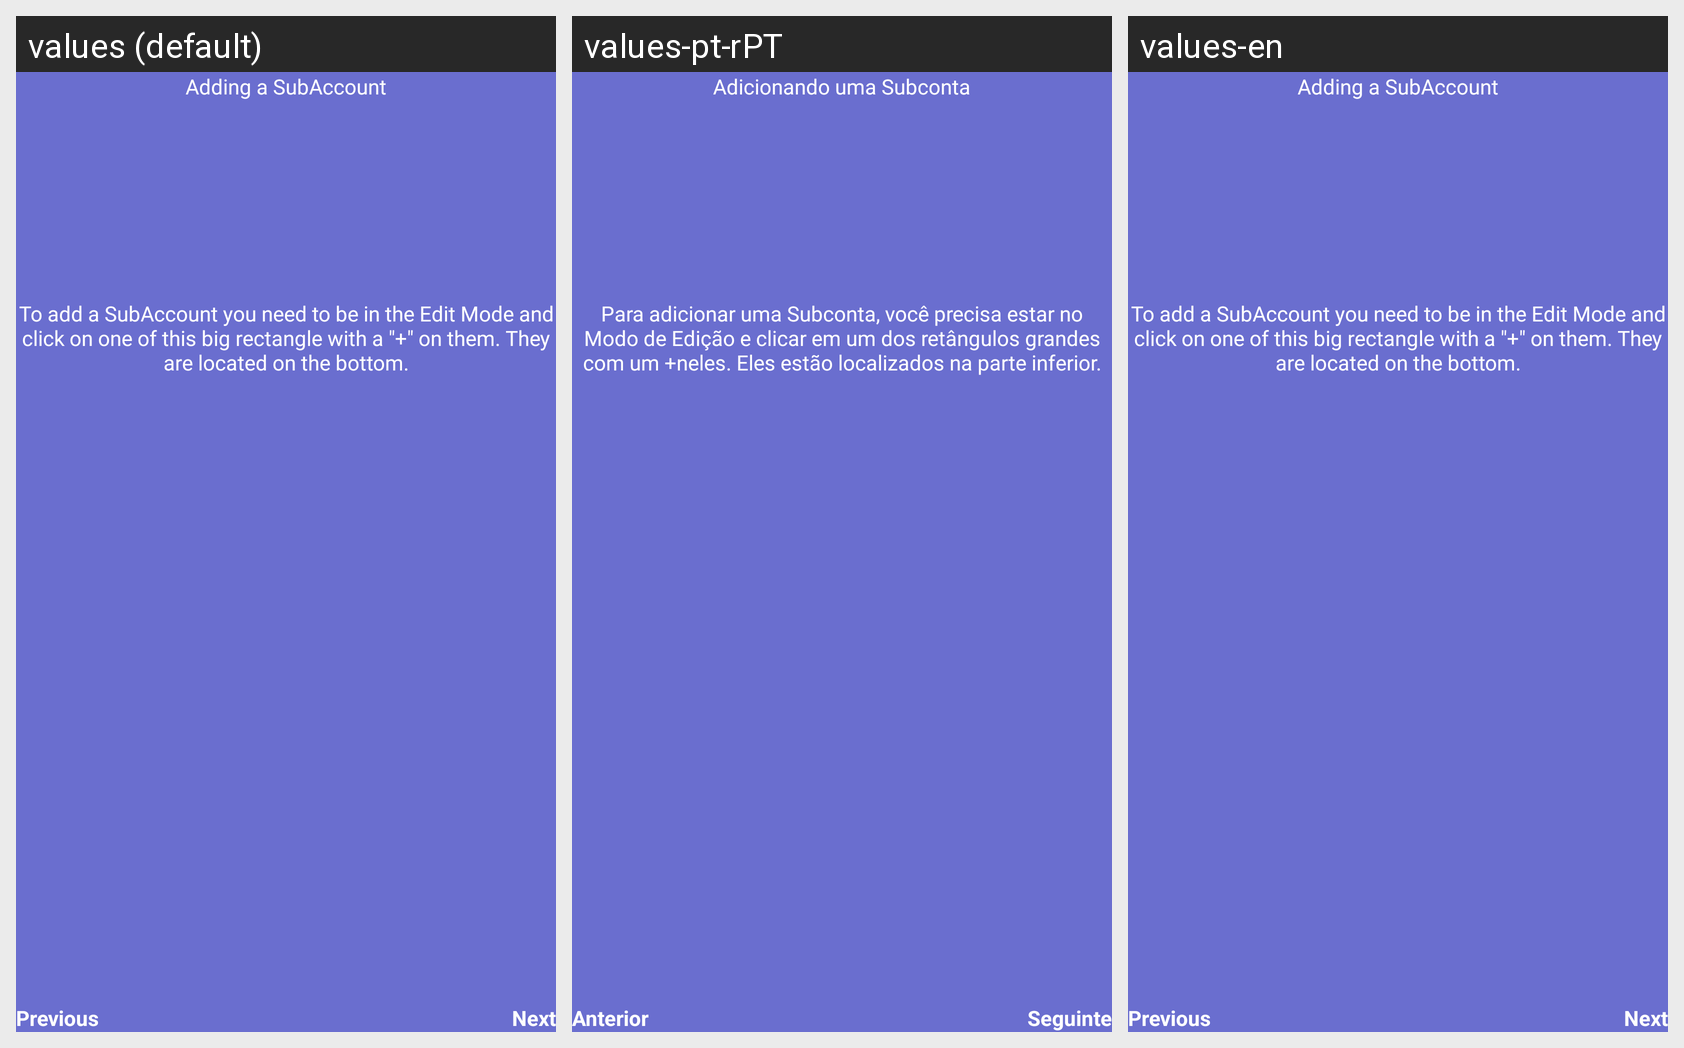

Strings drawn on this Android screen and how each of the app's shown locales translates them:
Android screen res/layout/fragment_main_a_c_overview_view_spendings_account_details_how_to_add_sub_account.xml rendered under 3 locales, left to right: values (default), values-pt-rPT, values-en. Device: Nexus 5 (rendered at 1080×1920; each locale shown at half size, 540×960, under a caption strip naming it); theme Theme.EasyLife.
Strings drawn on this screen, with the default value and each locale's value (text and hints the layout hard-codes, and strings that could not be matched under every locale, appear in the picture but are not listed):

general_next
  values: Next
  values-pt-rPT: Seguinte
  values-en: Next

general_previous
  values: Previous
  values-pt-rPT: Anterior
  values-en: Previous

mainAc_FragSpendingsViewSpendingAccountDetails_HowTo_AddSubAccount_Title
  values: Adding a SubAccount
  values-pt-rPT: Adicionando uma Subconta
  values-en: Adding a SubAccount

mainAc_FragSpendingsViewSpendingAccountDetails_HowTo_AddSubAccount_Text
  values: To add a SubAccount you need to be in the Edit Mode and click on one of this big rectangle with a "+" on them. They are located on the bottom.
  values-pt-rPT: Para adicionar uma Subconta, você precisa estar no Modo de Edição e clicar em um dos retângulos grandes com um +neles. Eles estão localizados na parte inferior.
  values-en: To add a SubAccount you need to be in the Edit Mode and click on one of this big rectangle with a "+" on them. They are located on the bottom.
